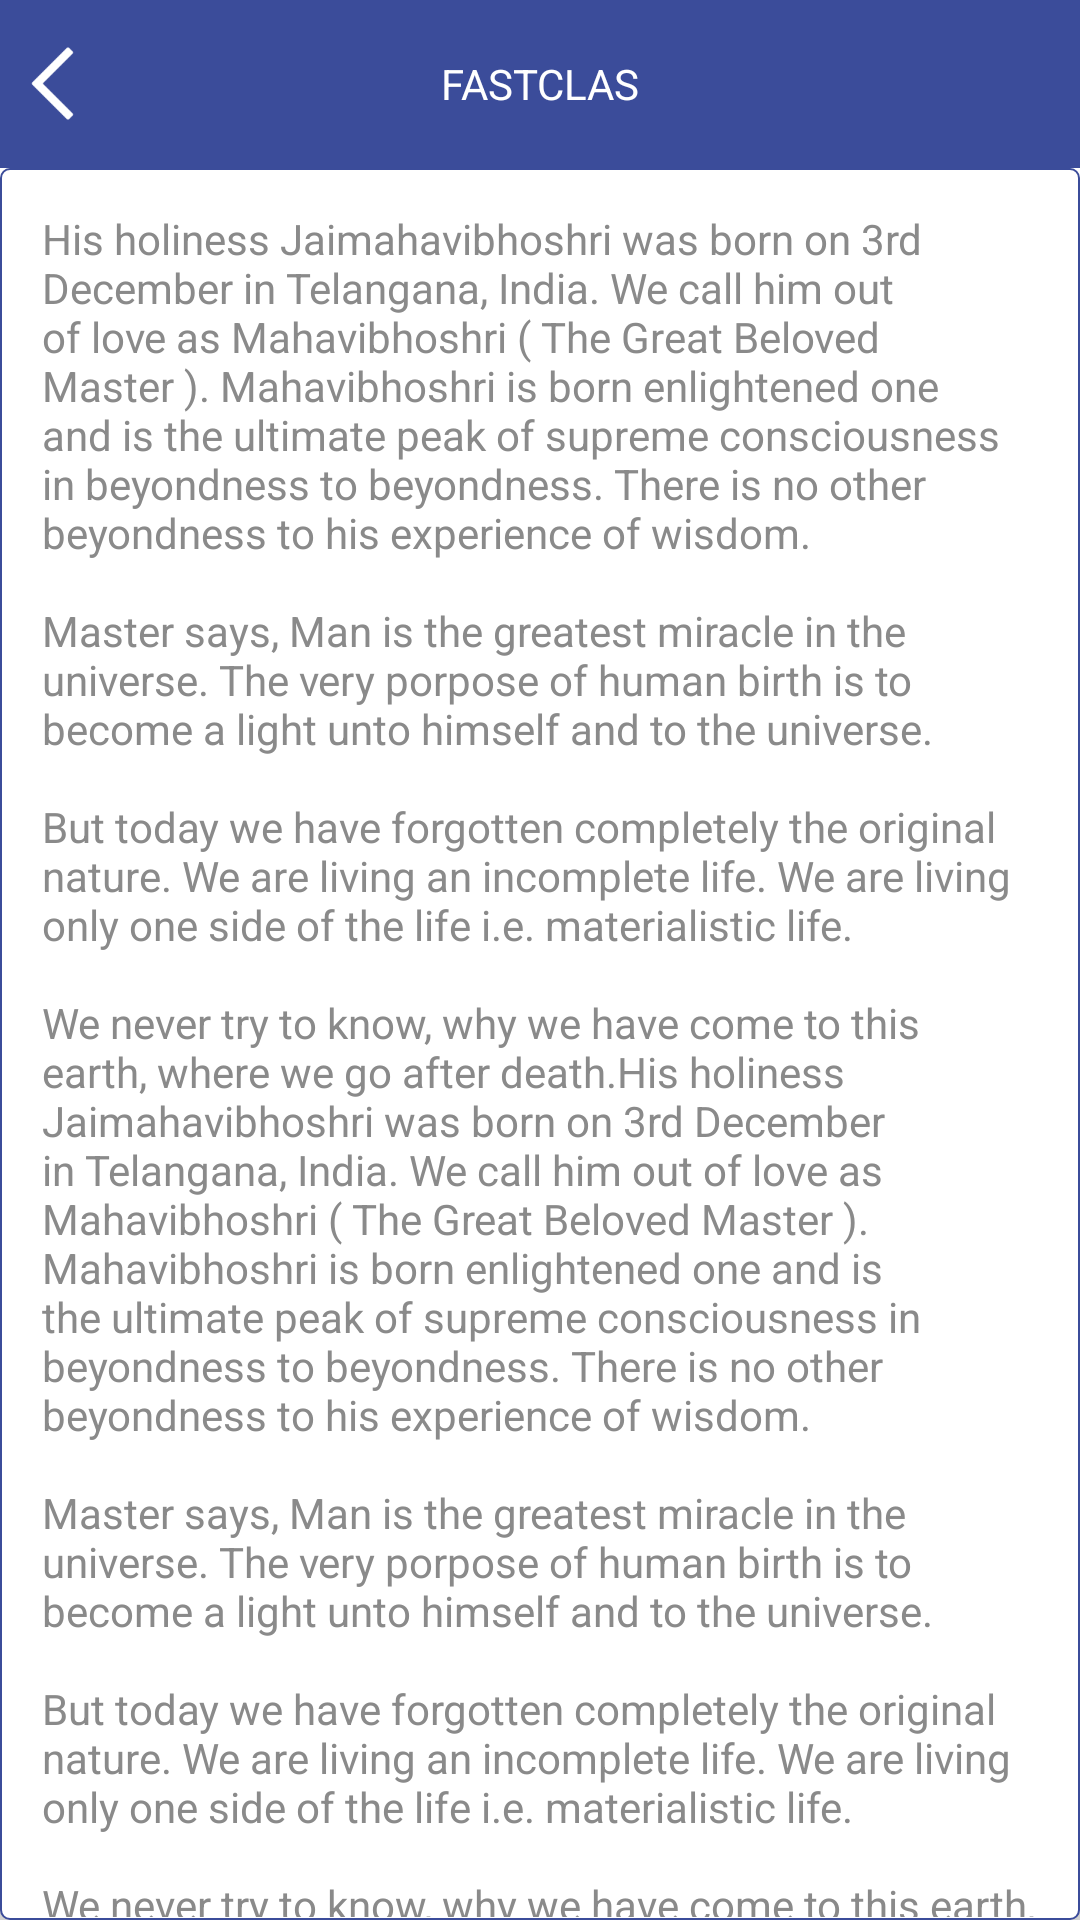

Here is an Android app screen rendered from its layout file. Give the layout XML and the strings, colors and styles it references.
<!-- AndroidManifest.xml: application theme AppTheme -->
<!-- res/layout/activity_about_fastclas.xml -->
<?xml version="1.0" encoding="utf-8"?>
<LinearLayout xmlns:android="http://schemas.android.com/apk/res/android"
    xmlns:tools="http://schemas.android.com/tools"
    android:layout_width="match_parent"
    android:layout_height="match_parent"
    android:background="@drawable/fastclasbg"
    android:orientation="vertical"
    tools:context="com.versatile.fastclas.activities.AboutFastclasActivity">

    <include layout="@layout/toolbar1" />

    
    <ScrollView
        android:id="@+id/scroll"
        android:layout_width="match_parent"
        android:layout_height="match_parent"
        android:background="@drawable/cardview_bg"
        android:overScrollMode="never"
        android:scrollbars="none">


        <TextView
            android:id="@+id/txtAbout"
            android:layout_width="match_parent"
            android:layout_height="wrap_content"
            android:layout_margin="@dimen/space_medium_15dp"
            android:text="@string/abouttext"
            android:textColor="@color/color_ash" />

    </ScrollView>
</LinearLayout>
<!-- res/layout/toolbar1.xml (included above) -->
<?xml version="1.0" encoding="utf-8"?>
<RelativeLayout xmlns:android="http://schemas.android.com/apk/res/android"
    android:layout_width="match_parent"
    android:layout_height="?android:attr/actionBarSize"
    android:background="@color/color_blue">

    <ImageView
        android:id="@+id/imgBack"
        android:layout_width="wrap_content"
        android:layout_height="wrap_content"
        android:layout_alignParentLeft="true"
        android:layout_alignParentStart="true"
        android:layout_centerInParent="true"
        android:contentDescription="@string/back"
        android:gravity="center"
        android:padding="@dimen/space_vsmall_5dp"
        android:src="@drawable/backarrowicon" />

    <TextView
        android:id="@+id/txtToolbar"
        android:layout_width="match_parent"
        android:layout_height="wrap_content"
        android:layout_centerHorizontal="true"
        android:layout_centerInParent="true"
        android:layout_centerVertical="true"
        android:layout_marginLeft="@dimen/_70dp"
        android:layout_marginStart="@dimen/_70dp"
        android:gravity="center"
        android:maxLines="1"
        android:singleLine="true"
        android:text="@string/app_name"
        android:textAllCaps="true"
        android:textColor="@color/color_white"
        android:textSize="@dimen/text_xmedium_16sp" />

</RelativeLayout>
<!-- resources referenced by this layout -->
<resources>
  <color name="color_ash">#8A8A8A</color>
  <color name="color_blue">#3B4C9A</color>
  <color name="color_white">#ffffff</color>
  <dimen name="_70dp">70dp</dimen>
  <dimen name="space_medium_15dp">13dp</dimen>
  <dimen name="space_vsmall_5dp">5dp</dimen>
  <dimen name="text_xmedium_16sp">16sp</dimen>
  <!-- drawable backarrowicon: png bitmap (drawable-xxxhdpi, 1707 bytes) -->
  <!-- drawable cardview_bg (drawable) -->
  <?xml version="1.0" encoding="utf-8"?>
  <shape xmlns:android="http://schemas.android.com/apk/res/android">
  
      <solid android:color="#ffffff" />
      <stroke
          android:width="0.5dp"
          android:color="#3B4C9A" />
  
      <padding
          android:bottom="1dp"
          android:left="1dp"
          android:right="1dp"
          android:top="1dp" />
  
      <corners
          android:bottomLeftRadius="3dp"
          android:bottomRightRadius="3dp"
          android:topLeftRadius="3dp"
          android:topRightRadius="3dp" />
  
  
  </shape>
  <!-- drawable fastclasbg: jpg bitmap (drawable-xxxhdpi, 204430 bytes) -->
  <string name="abouttext">His holiness Jaimahavibhoshri was born on 3rd December in Telangana, India. We call him out of love as Mahavibhoshri ( The Great Beloved Master ). Mahavibhoshri is born enlightened one and is the ultimate peak of supreme consciousness in beyondness to beyondness. There is no other beyondness to his experience of wisdom.\n\nMaster says, Man is the greatest miracle in the universe. The very porpose of human birth is to become a light unto himself and to the universe.\n\nBut today we have forgotten completely the original nature. We are living an incomplete life. We are living only one side of the life i.e. materialistic life.\n\nWe never try to know, why  we have come to this earth, where we go after death.His holiness Jaimahavibhoshri was born on 3rd December in Telangana, India. We call him out of love as Mahavibhoshri ( The Great Beloved Master ). Mahavibhoshri is born enlightened one and is the ultimate peak of supreme consciousness in beyondness to beyondness. There is no other beyondness to his experience of wisdom.\n\nMaster says, Man is the greatest miracle in the universe. The very porpose of human birth is to become a light unto himself and to the universe.\n\nBut today we have forgotten completely the original nature. We are living an incomplete life. We are living only one side of the life i.e. materialistic life.\n\nWe never try to know, why  we have come to this earth, where we go after death.</string>
  <string name="app_name">FastClas</string>
  <style name="AppTheme" parent="Theme.AppCompat.Light.NoActionBar">
          
          <item name="android:windowContentOverlay">@null</item>
          <item name="android:windowDisablePreview">true</item>
          <item name="android:windowNoTitle">true</item>
          <item name="windowActionBar">false</item>
          <item name="android:windowEnableSplitTouch">false</item>
          <item name="android:splitMotionEvents">false</item>
          <item name="colorPrimary">@color/colorPrimary</item>
          <item name="colorPrimaryDark">@color/colorPrimaryDark</item>
          <item name="colorAccent">@color/colorAccent</item>
      </style>
  <color name="colorPrimary">#3F51B5</color>
  <color name="colorPrimaryDark">#8994C2</color>
  <color name="colorAccent">#3B4C9A</color>
</resources>
